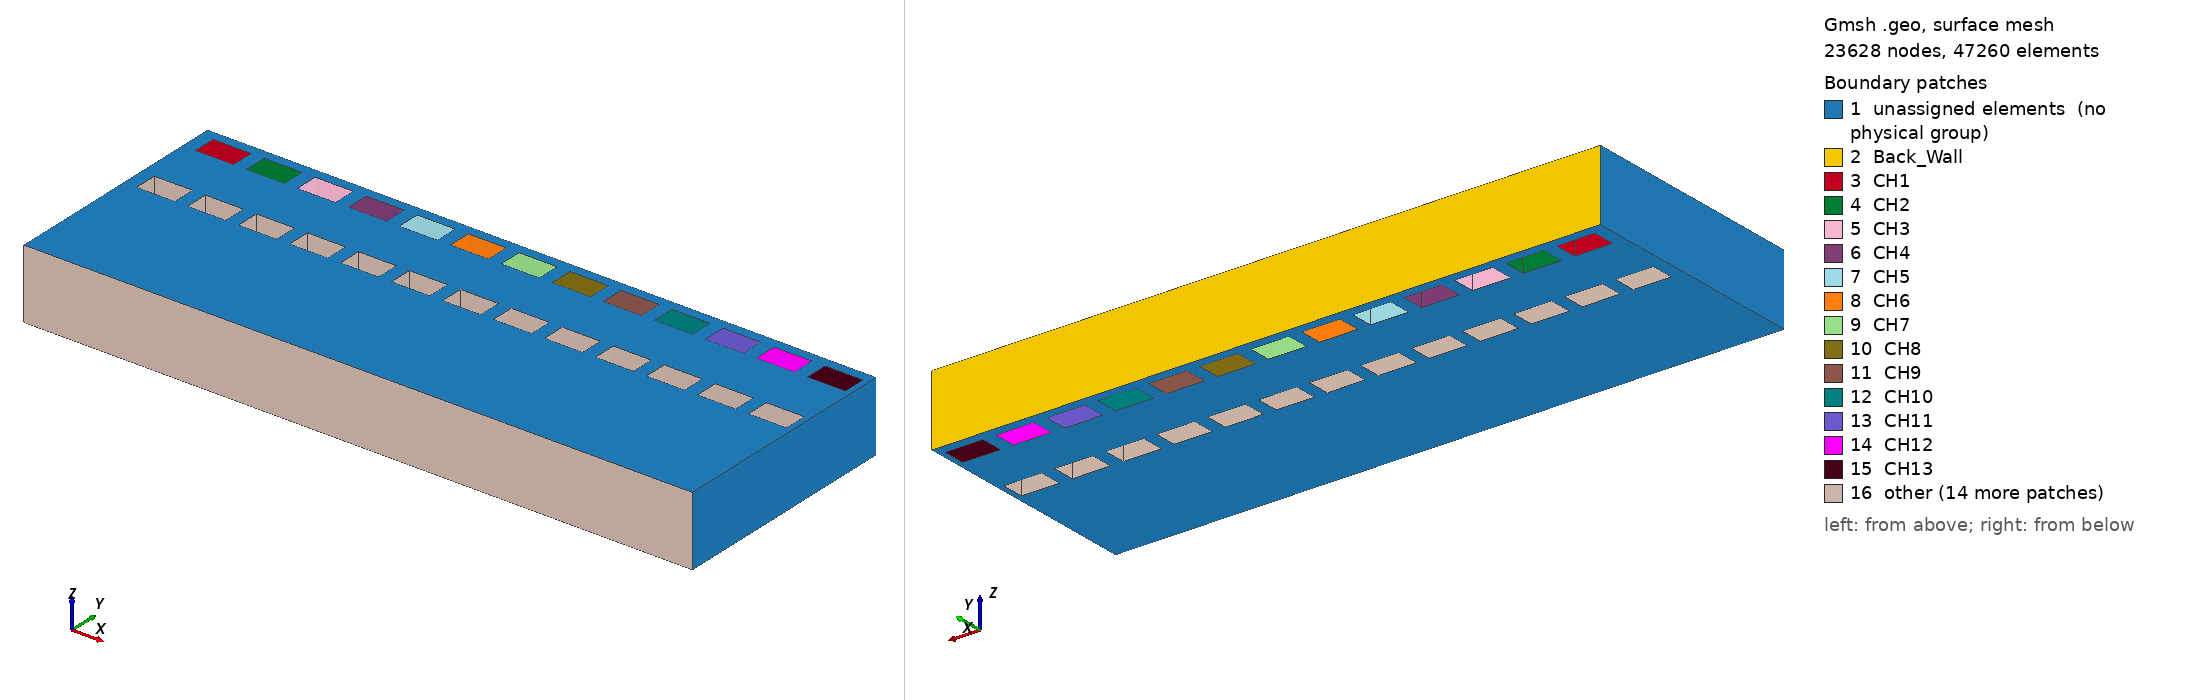

Gmsh geometry script, surface-meshed: 23628 nodes, 47260 surface elements. Boundary patches (legend numbers): 1 unassigned elements (no physical group), 2 Back_Wall, 3 CH1, 4 CH2, 5 CH3, 6 CH4, 7 CH5, 8 CH6, 9 CH7, 10 CH8, 11 CH9, 12 CH10, 13 CH11, 14 CH12, 15 CH13, 16 other. Left view from above one corner, right view from below the opposite corner. Legend entries are the model's physical surfaces; 'unassigned elements' are surfaces in no physical group. The drawing asked Gmsh for element sizes between 1% and 20% of the model's largest extent; the script's own settings can give other sizes.

=== Blanket_Simple.geo (drawn) ===
// Gmsh project created on Tue Jun 27 14:24:33 2023
SetFactory("OpenCASCADE");

//////////////////////////////////Parameters///////////////////////////////////////
w = 0.35; // m, width of the single section of the blanket
d_shi = 0.002; // m, depth of the first wall shield
d_fw = 0.038; // m, depth of the first wall
d_m = 0.023; // m, depth of the multiplier zone
d_b = 0.018; //m, depth of the breeder zone
d_tc = 0.022; //m, depth of the toridal channels

d_ch = 0.01; // m, depth of a cooling channel
w_ch = 0.02; // m, width of a cooling channel
w_off = 0.0067; // m, offset width of cooling channel
d_off = 0.0049; //m, offset depth of cooling channel

h = 0.0366; // m, height inbetween coolant channels on side wall
///////////////////////////////////////////////////////////////////////////////////

////////////////First Wall Armor////////////////////
Point(1) = {-w/2, 0, 0, 1.0};
Point(2) = {w/2, 0, 0, 1.0};
Point(3) = {-w/2, d_shi, 0, 1.0};
Point(4) = {w/2, d_shi, 0, 1.0};

//////////////First Wall////////////////
Point(5) = {-w/2, d_shi+d_fw, 0, 1.0};
Point(6) = {w/2, d_shi+d_fw, 0, 1.0};

//////////////Multiplier Zone///////////
Point(7) = {-w/2, d_shi+d_fw+d_m, 0, 1.0};
Point(8) = {w/2, d_shi+d_fw+d_m, 0, 1.0};

Point(9) = {-w/2, d_shi+d_fw+d_m+d_tc, 0, 1.0};
Point(10) = {w/2, d_shi+d_fw+d_m+d_tc, 0, 1.0};

/////////////Breeder Zone///////////////
Point(11) = {-w/2, d_shi+d_fw+d_m+d_tc+d_b, 0, 1.0};
Point(12) = {w/2, d_shi+d_fw+d_m+d_tc+d_b, 0, 1.0};

Point(13) = {-w/2, d_shi+d_fw+d_m+d_tc+d_b+d_tc, 0, 1.0};
Point(14) = {w/2, d_shi+d_fw+d_m+d_tc+d_b+d_tc, 0, 1.0};

/////////Toridal Cooling Channels////////////
Translate {w_off, d_off, 0} {
  Duplicata { Point{7}; }
}
Translate {w_off, -d_off, 0} {
  Duplicata { Point{9}; }
}
Translate {w_ch, 0, 0} {
  Duplicata { Point{16}; }
}
Translate {w_ch, 0, 0} {
  Duplicata { Point{15}; }
}
Translate {w_ch+w_off, 0, 0} {
  Duplicata { Point{17}; Point{18}; }
}
Translate {w_off, 0, 0} {
  Duplicata { Point{17}; Point{18}; }
}
Translate {w_off, 0, 0} {
  Duplicata { Point{19}; Point{20}; }
}
Translate {w_ch, 0, 0} {
  Duplicata { Point{23}; Point{24}; }
}
Translate {w_off, 0, 0} {
  Duplicata { Point{25}; Point{26}; }
}
Translate {w_ch, 0, 0} {
  Duplicata { Point{27}; Point{28}; }
}
Translate {w_off, 0, 0} {
  Duplicata { Point{29}; Point{30}; }
}
Translate {w_ch, 0, 0} {
  Duplicata { Point{31}; Point{32}; }
}
Translate {w_off, 0, 0} {
  Duplicata { Point{33}; Point{34}; }
}
Translate {w_ch, 0, 0} {
  Duplicata { Point{35}; Point{36}; }
}
Translate {w_off, 0, 0} {
  Duplicata { Point{37}; Point{38}; }
}
Translate {w_ch, 0, 0} {
  Duplicata { Point{39}; Point{40}; }
}
Translate {w_off, 0, 0} {
  Duplicata { Point{41}; Point{42}; }
}
Translate {w_ch, 0, 0} {
  Duplicata { Point{43}; Point{44}; }
}
Translate {w_off, 0, 0} {
  Duplicata { Point{45}; Point{46}; }
}
Translate {w_ch, 0, 0} {
  Duplicata { Point{47}; Point{48}; }
}
Translate {w_off, 0, 0} {
  Duplicata { Point{49}; Point{50}; }
}
Translate {w_ch, 0, 0} {
  Duplicata { Point{51}; Point{52}; }
}
Translate {w_off, 0, 0} {
  Duplicata { Point{53}; Point{54}; }
}
Translate {w_ch, 0, 0} {
  Duplicata { Point{55}; Point{56}; }
}
Translate {w_off, 0, 0} {
  Duplicata { Point{57}; Point{58}; }
}
Translate {w_ch, 0, 0} {
  Duplicata { Point{59}; Point{60}; }
}
Translate {w_off, 0, 0} {
  Duplicata { Point{61}; Point{62}; }
}
Translate {w_ch, 0, 0} {
  Duplicata { Point{63}; Point{64}; }
}
Translate {0, d_tc+d_b, 0} {
  Duplicata { Point{16}; Point{15}; Point{17}; Point{18}; Point{21}; Point{22}; Point{19}; Point{23}; Point{25}; Point{27}; Point{29}; Point{31}; Point{33}; Point{35}; Point{37}; Point{39}; Point{41}; Point{43}; Point{45}; Point{47}; Point{49}; Point{51}; Point{53}; Point{55}; Point{57}; Point{59}; Point{61}; Point{63}; Point{65}; Point{66}; Point{64}; Point{62}; Point{60}; Point{58}; Point{56}; Point{54}; Point{52}; Point{50}; Point{48}; Point{46}; Point{44}; Point{42}; Point{40}; Point{38}; Point{36}; Point{34}; Point{32}; Point{30}; Point{28}; Point{26}; Point{24}; Point{20}; }
}

/////////Lines////////////
Line(1) = {1, 2};
Line(2) = {2, 4};
Line(3) = {4, 3};
Line(4) = {3, 1};
Line(5) = {3, 5};
Line(6) = {5, 7};
Line(7) = {5, 6};
Line(8) = {6, 4};
Line(9) = {6, 8};
Line(10) = {8, 7};
Line(11) = {7, 9};
Line(12) = {9, 10};
Line(13) = {10, 8};
Line(14) = {16, 17};
Line(15) = {17, 18};
Line(16) = {18, 15};
Line(17) = {15, 16};
Line(18) = {21, 19};
Line(19) = {19, 20};
Line(20) = {20, 22};
Line(21) = {22, 21};
Line(22) = {23, 25};
Line(23) = {25, 26};
Line(24) = {26, 24};
Line(25) = {24, 23};
Line(26) = {27, 29};
Line(27) = {29, 30};
Line(28) = {30, 28};
Line(29) = {28, 27};
Line(30) = {31, 33};
Line(31) = {33, 34};
Line(32) = {34, 32};
Line(33) = {32, 31};
Line(34) = {35, 37};
Line(35) = {37, 38};
Line(36) = {38, 36};
Line(37) = {36, 35};
Line(38) = {39, 41};
Line(39) = {41, 42};
Line(40) = {42, 40};
Line(41) = {40, 39};
Line(42) = {43, 45};
Line(43) = {45, 46};
Line(44) = {46, 44};
Line(45) = {44, 43};
Line(46) = {47, 49};
Line(47) = {49, 50};
Line(48) = {50, 48};
Line(49) = {48, 47};
Line(50) = {51, 53};
Line(51) = {53, 54};
Line(52) = {54, 52};
Line(53) = {52, 51};
Line(54) = {55, 57};
Line(55) = {57, 58};
Line(56) = {58, 56};
Line(57) = {56, 55};
Line(58) = {59, 61};
Line(59) = {61, 62};
Line(60) = {62, 60};
Line(61) = {60, 59};
Line(62) = {63, 65};
Line(63) = {65, 66};
Line(64) = {66, 64};
Line(65) = {64, 63};
Line(66) = {9, 11};
Line(67) = {11, 12};
Line(68) = {12, 10};
Line(69) = {12, 14};
Line(70) = {14, 13};
Line(71) = {13, 11};
Line(72) = {67, 69};
Line(73) = {69, 70};
Line(74) = {70, 68};
Line(75) = {68, 67};
Line(76) = {71, 73};
Line(77) = {73, 118};
Line(78) = {118, 72};
Line(79) = {72, 71};
Line(80) = {74, 75};
Line(81) = {116, 75};
Line(82) = {117, 116};
Line(83) = {117, 74};
Line(84) = {76, 77};
Line(85) = {77, 114};
Line(86) = {114, 115};
Line(87) = {115, 76};
Line(88) = {78, 79};
Line(89) = {79, 112};
Line(90) = {112, 113};
Line(91) = {113, 78};
Line(92) = {80, 81};
Line(93) = {81, 110};
Line(94) = {110, 111};
Line(95) = {111, 80};
Line(96) = {82, 83};
Line(97) = {83, 108};
Line(98) = {108, 109};
Line(99) = {109, 82};
Line(100) = {84, 85};
Line(101) = {85, 106};
Line(102) = {106, 107};
Line(103) = {107, 84};
Line(104) = {86, 87};
Line(105) = {87, 104};
Line(106) = {104, 105};
Line(107) = {105, 86};
Line(108) = {88, 89};
Line(109) = {89, 102};
Line(110) = {102, 103};
Line(111) = {103, 88};
Line(112) = {90, 91};
Line(113) = {91, 100};
Line(114) = {100, 101};
Line(115) = {101, 90};
Line(116) = {92, 93};
Line(117) = {93, 98};
Line(118) = {98, 99};
Line(119) = {99, 92};
Line(120) = {94, 95};
Line(121) = {95, 96};
Line(122) = {96, 97};
Line(123) = {97, 94};

/////////Surfaces////////////
Curve Loop(1) = {1, 2, 3, 4};
Plane Surface(1) = {1};
Curve Loop(2) = {3, 5, 7, 8};
Plane Surface(2) = {2};
Curve Loop(3) = {7, 9, 10, -6};
Plane Surface(3) = {3};
Curve Loop(4) = {11, 12, 13, 10};
Curve Loop(5) = {64, 65, 62, 63};
Curve Loop(6) = {60, 61, 58, 59};
Curve Loop(7) = {56, 57, 54, 55};
Curve Loop(8) = {52, 53, 50, 51};
Curve Loop(9) = {48, 49, 46, 47};
Curve Loop(10) = {44, 45, 42, 43};
Curve Loop(11) = {40, 41, 38, 39};
Curve Loop(12) = {36, 37, 34, 35};
Curve Loop(13) = {32, 33, 30, 31};
Curve Loop(14) = {28, 29, 26, 27};
Curve Loop(15) = {24, 25, 22, 23};
Curve Loop(16) = {20, 21, 18, 19};
Curve Loop(17) = {15, 16, 17, 14};
Plane Surface(4) = {4, 5, 6, 7, 8, 9, 10, 11, 12, 13, 14, 15, 16, 17};
Curve Loop(18) = {12, -68, -67, -66};
Plane Surface(5) = {18};
Curve Loop(19) = {71, 67, 69, 70};
Curve Loop(20) = {73, 74, 75, 72};
Curve Loop(21) = {79, 76, 77, 78};
Curve Loop(22) = {83, 80, -81, -82};
Curve Loop(23) = {87, 84, 85, 86};
Curve Loop(24) = {91, 88, 89, 90};
Curve Loop(25) = {95, 92, 93, 94};
Curve Loop(26) = {99, 96, 97, 98};
Curve Loop(27) = {103, 100, 101, 102};
Curve Loop(28) = {107, 104, 105, 106};
Curve Loop(29) = {111, 108, 109, 110};
Curve Loop(30) = {115, 112, 113, 114};
Curve Loop(31) = {119, 116, 117, 118};
Curve Loop(32) = {123, 120, 121, 122};
Plane Surface(6) = {19, 20, 21, 22, 23, 24, 25, 26, 27, 28, 29, 30, 31, 32};

/////////Transfinite Stuff////////////
Transfinite Curve {70, 67, 12, 10, 7, 3, 1} = 40 Using Progression 1;
Transfinite Curve {71, 66, 11, 6, 5, 8, 9, 13, 68, 69} = 10 Using Progression 1;
Transfinite Curve {4, 2} = 4 Using Progression 1;
Transfinite Curve {62, 64, 58, 60, 54, 56, 50, 52, 46, 48, 42, 44, 38, 40, 34, 36, 30, 32, 26, 28, 22, 24, 18, 20, 14, 16, 72, 74, 78, 76, 80, 82, 86, 84, 88, 90, 94, 92, 98, 96, 102, 100, 106, 104, 110, 108, 112, 114, 116, 118, 120, 122} = 18 Using Progression 1;
Transfinite Curve {75, 73, 79, 77, 83, 81, 87, 85, 91, 89, 95, 93, 99, 99, 97, 103, 101, 107, 105, 111, 109, 115, 113, 119, 117, 123, 121, 17, 15, 21, 19, 25, 23, 29, 27, 33, 31, 37, 35, 41, 39, 45, 43, 49, 47, 53, 51, 57, 55, 61, 59, 65, 63} = 8 Using Progression 1;
Transfinite Surface {5};
Transfinite Surface {3};
Transfinite Surface {2};
Transfinite Surface {1};

/////////Extruding in the Z direction////////////
Extrude {0, 0, h} {
  Surface{6}; Surface{5}; Surface{4}; Surface{3}; Surface{2}; Surface{1}; Layers {10};
}

/////////Surface and Volume Labels////////////
Physical Surface("Heated_Surface", 365) = {132};
Physical Surface("CH1", 366) = {14, 13, 11, 12};
Physical Surface("CH2", 367) = {17, 18, 16, 15};
Physical Surface("CH3", 364) = {20, 19, 21, 22};
Physical Surface("CH4", 368) = {24, 26, 23, 25};
Physical Surface("CH5", 369) = {28, 27, 30, 29};
Physical Surface("CH6", 370) = {32, 31, 34, 33};
Physical Surface("CH7", 371) = {36, 37, 38, 35};
Physical Surface("CH8", 372) = {39, 40, 42, 41};
Physical Surface("CH9", 373) = {45, 46, 43, 44};
Physical Surface("CH10", 374) = {48, 47, 50, 49};
Physical Surface("CH11", 375) = {52, 51, 54, 53};
Physical Surface("CH12", 376) = {56, 57, 58, 55};
Physical Surface("CH13", 377) = {62, 59, 60, 61};
Physical Surface("CH14", 378) = {121, 122, 120, 119};
Physical Surface("CH15", 379) = {115, 118, 117, 116};
Physical Surface("CH16", 380) = {112, 113, 111, 114};
Physical Surface("CH17", 381) = {109, 108, 107, 110};
Physical Surface("CH18", 382) = {104, 105, 106, 103};
Physical Surface("CH19", 383) = {100, 99, 102, 101};
Physical Surface("CH20", 384) = {96, 95, 98, 97};
Physical Surface("CH21", 385) = {92, 91, 94, 93};
Physical Surface("CH22", 386) = {88, 89, 90, 87};
Physical Surface("CH23", 387) = {84, 83, 85, 86};
Physical Surface("CH24", 388) = {81, 80, 79, 82};
Physical Surface("CH25", 389) = {76, 77, 75, 78};
Physical Surface("CH26", 390) = {72, 71, 73, 74};
Physical Surface("Back_Wall", 396) = {10};

Physical Volume("Shield", 391) = {6};
Physical Volume("First_Wall", 392) = {5};
Physical Volume("Multiplier", 393) = {4};
Physical Volume("Breeder", 395) = {2};
Physical Volume("Toroidal_Plate1", 397) = {3};
Physical Volume("Toroidal_Plate2", 398) = {1};

///////////////Making the 1D lines for TH///////////////

h_point = h/10; // Distance between points

Translate {w_ch/2, d_ch/2, 0} {
  Duplicata { Point{15}; }
}

// initializing points
xyz[] = Point{237};
x = xyz[0];
y = xyz[1];
z = xyz[2];

For(0:12)
  Printf("----------------New Channel-------------");
  Printf("%g, %g, %g", x, y, z);
  For (1:10)
    z += h_point;
    p1 = newp;
    Point(p1) = {x, y, z, 1.0};
    Printf("%g, %g, %g",x, y, z);
  EndFor
  x += w_ch+w_off;
  z -= h;
  p2 = newp;
  Point(p2) = {x, y, z, 1.0};
EndFor

Translate {w_ch/2, d_ch/2, 0} {
  Duplicata { Point{68}; }
}

// initializing points
xyz2[] = Point{381};
x = xyz2[0];
y = xyz2[1];
z = xyz2[2];

For(0:12)
  Printf("----------------New Channel-------------");
  Printf("%g, %g, %g",x, y, z);
  For (1:10)
    z += h_point;
    p3 = newp;
    Point(p3) = {x, y, z, 1.0};
    Printf("%g, %g, %g",x, y, z);
  EndFor
  x += w_ch+w_off;
  z -= h;
  p4 = newp;
  Point(p4) = {x, y, z, 1.0};
EndFor
